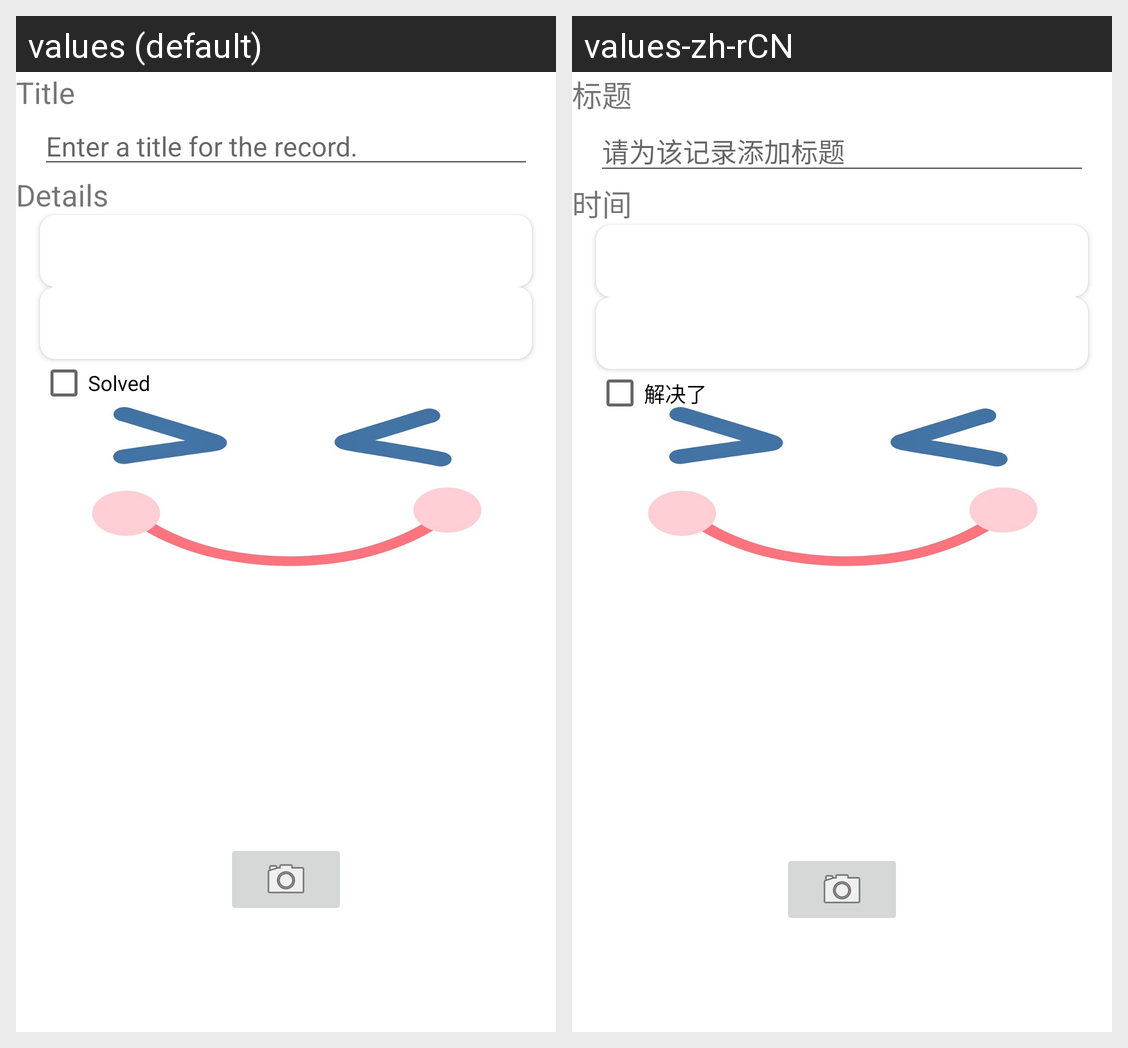

Translations of the strings shown on this Android screen, per locale in the grid:
Android screen res/layout/fragment_record.xml rendered under 2 locales, left to right: values (default), values-zh-rCN. Device: Nexus 5 (rendered at 1080×1920; each locale shown at half size, 540×960, under a caption strip naming it); theme AppTheme.
Strings drawn on this screen, with the default value and each locale's value (text and hints the layout hard-codes, and strings that could not be matched under every locale, appear in the picture but are not listed):

record_title_label
  values: Title
  values-zh-rCN: 标题

record_title_hint
  values: Enter a title for the record.
  values-zh-rCN: 请为该记录添加标题

record_details_label
  values: Details
  values-zh-rCN: 时间

record_solved_label
  values: Solved
  values-zh-rCN: 解决了
